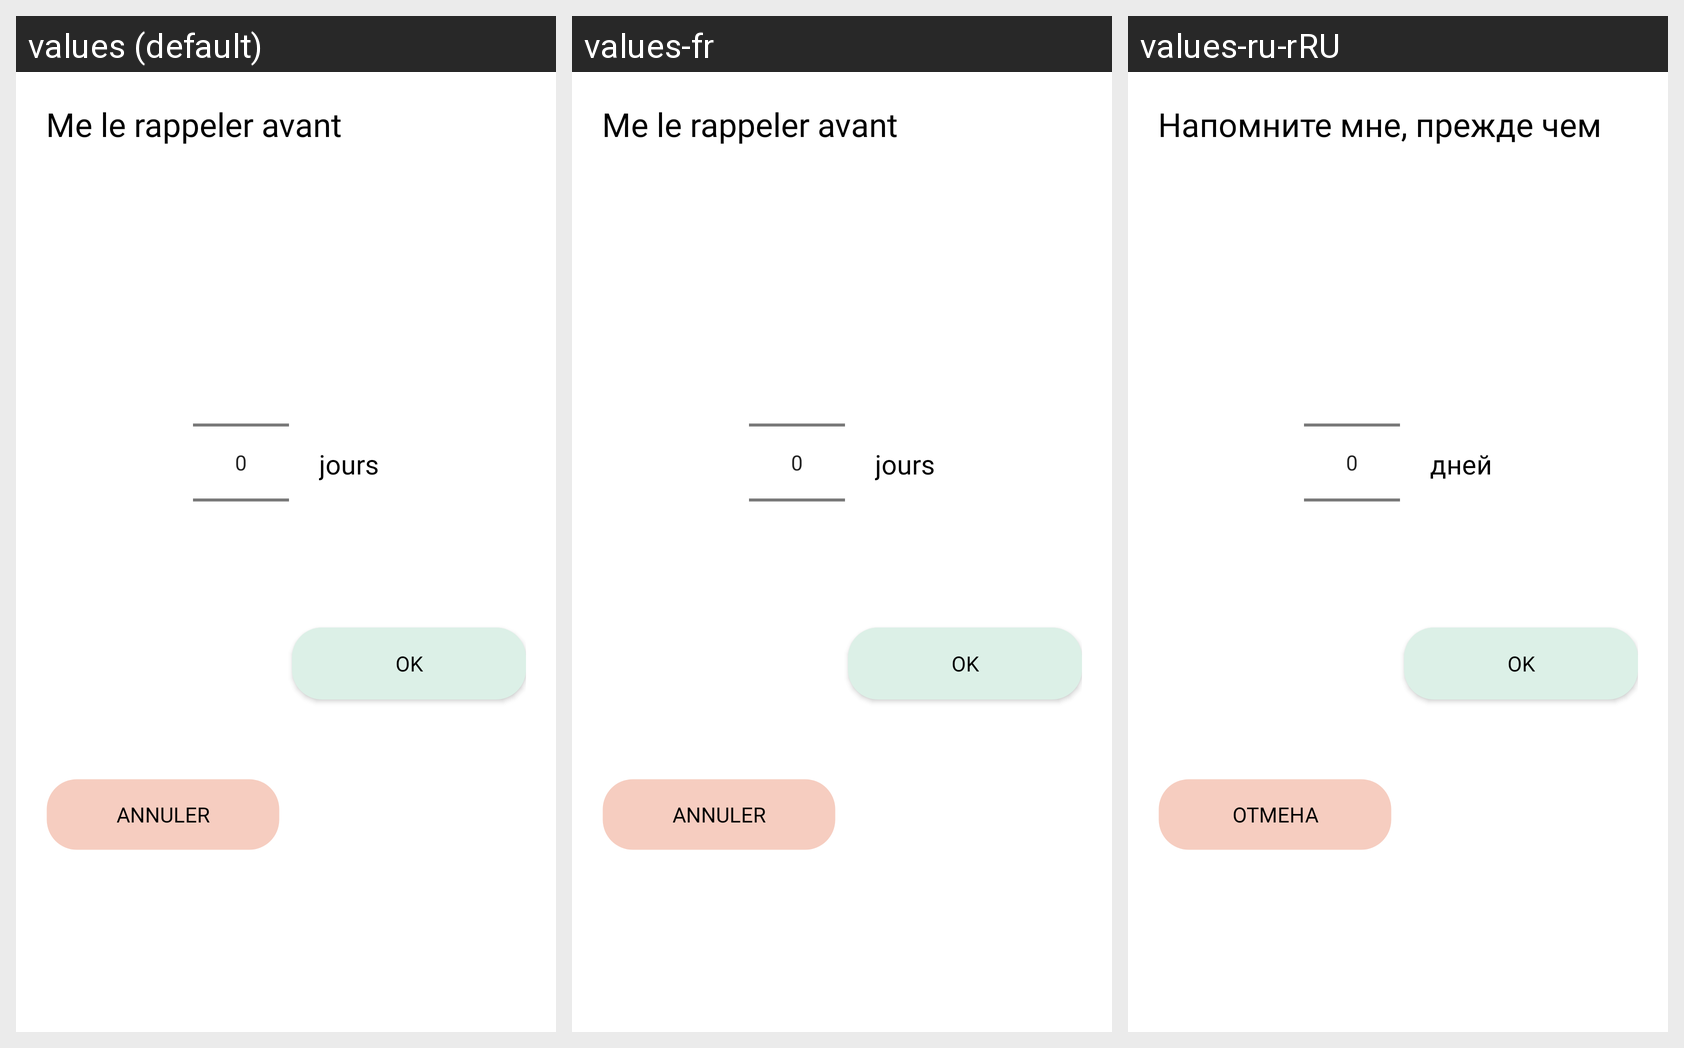

Translations of the strings shown on this Android screen, per locale in the grid:
Android screen res/layout/dialog_jours_stock.xml rendered under 3 locales, left to right: values (default), values-fr, values-ru-rRU. Device: Nexus 5 (rendered at 1080×1920; each locale shown at half size, 540×960, under a caption strip naming it); theme Theme.Medicalink.
Other locales in the repository, not shown: values-en, values-en-rUS, values-ru.
Strings drawn on this screen, with the default value and each locale's value (text and hints the layout hard-codes, and strings that could not be matched under every locale, appear in the picture but are not listed):

dialog_me_le_rappeler_avant
  values: Me le rappeler avant
  values-fr: Me le rappeler avant
  values-ru-rRU: Напомните мне, прежде чем  [from values-ru]

dialog_jours
  values: jours
  values-fr: jours
  values-ru-rRU: дней  [from values-ru]

dialog_annuler
  values: Annuler
  values-fr: Annuler
  values-ru-rRU: Отмена  [from values-ru]

dialog_ok
  values: OK
  values-fr: OK  [not translated; the default value is used]
  values-ru-rRU: OK  [not translated; the default value is used]
